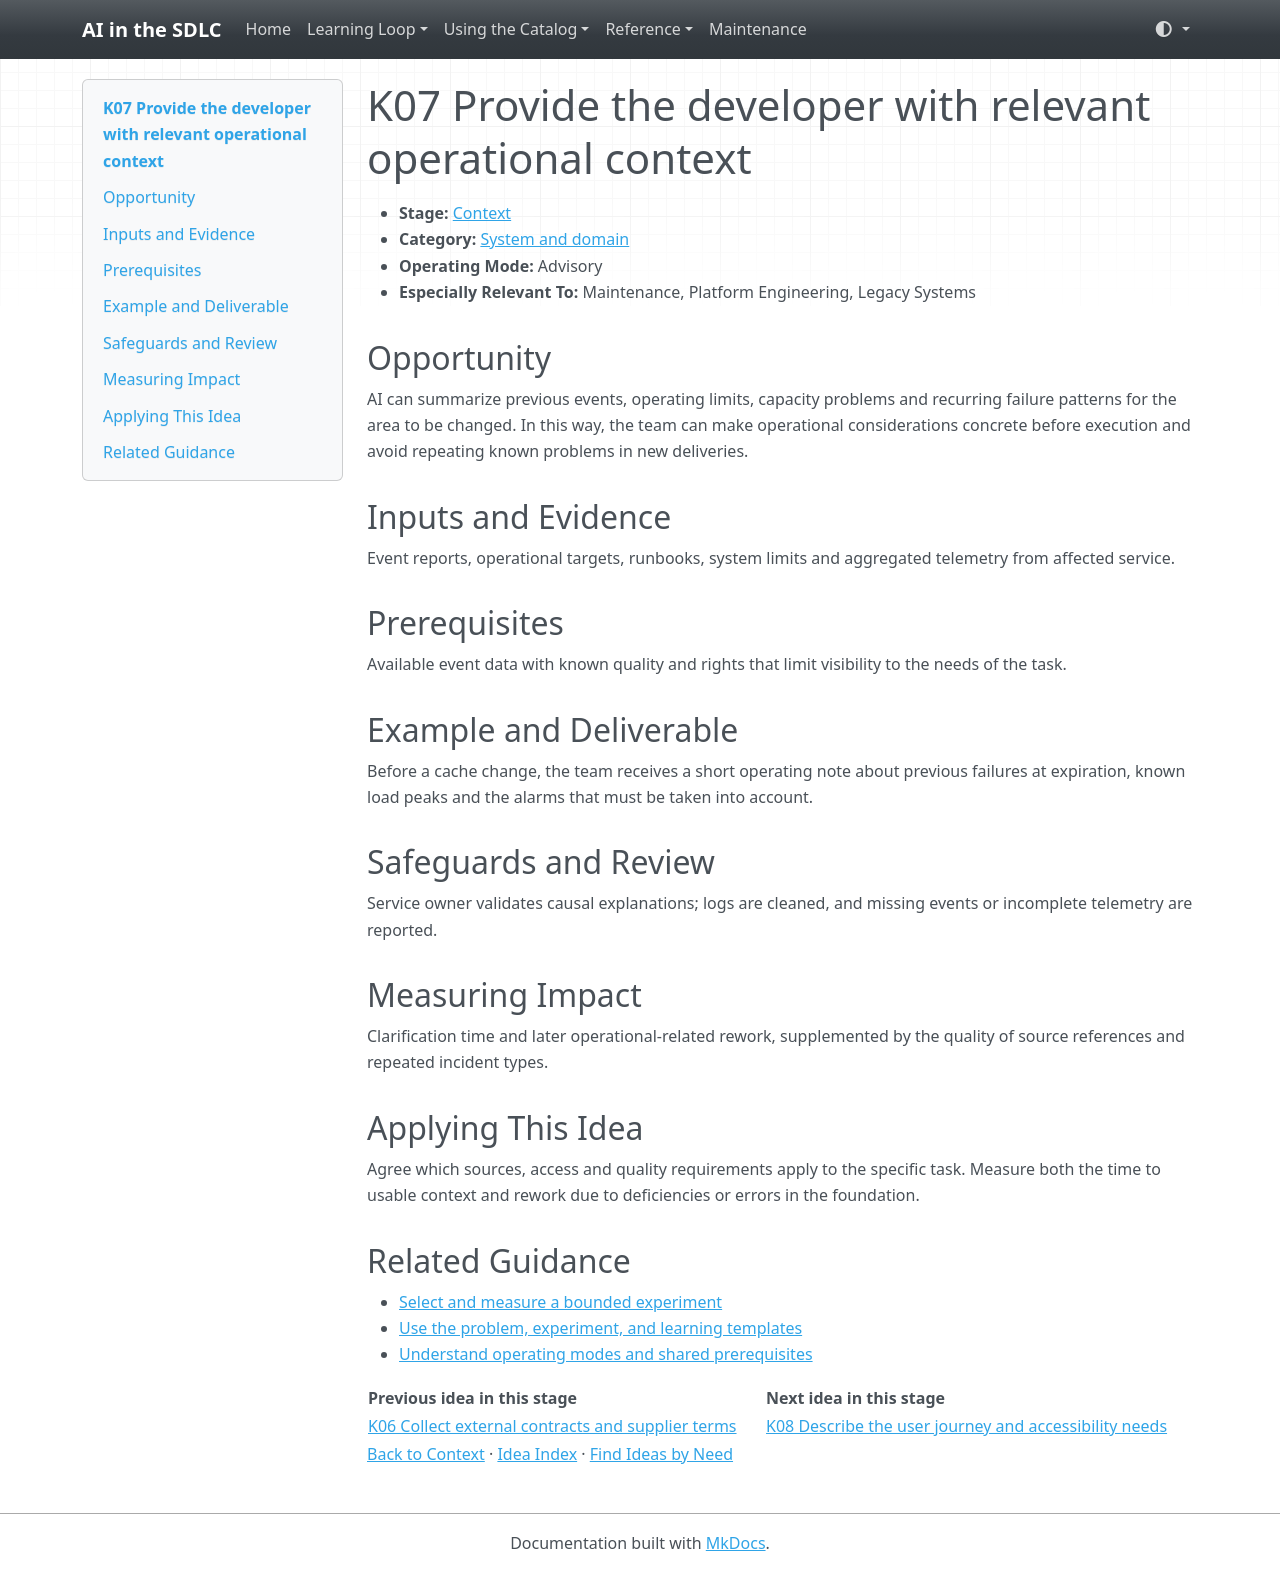

repository: grove/ai-sdlc · page: ideas/K07/index.html · generator: mkdocs

# K07 Provide the developer with relevant operational context

<a id="k07"></a>

- **Stage:** [Context](../stages/context.md)
- **Category:** [System and domain](../stages/context.md#k-category-1)
- **Operating Mode:** Advisory
- **Especially Relevant To:** Maintenance, Platform Engineering, Legacy Systems

## Opportunity

AI can summarize previous events, operating limits, capacity problems and recurring failure patterns for the area to be changed. In this way, the team can make operational considerations concrete before execution and avoid repeating known problems in new deliveries.

## Inputs and Evidence

Event reports, operational targets, runbooks, system limits and aggregated telemetry from affected service.

## Prerequisites

Available event data with known quality and rights that limit visibility to the needs of the task.

## Example and Deliverable

Before a cache change, the team receives a short operating note about previous failures at expiration, known load peaks and the alarms that must be taken into account.

## Safeguards and Review

Service owner validates causal explanations; logs are cleaned, and missing events or incomplete telemetry are reported.

## Measuring Impact

Clarification time and later operational-related rework, supplemented by the quality of source references and repeated incident types.

## Applying This Idea

Agree which sources, access and quality requirements apply to the specific task. Measure both the time to usable context and rework due to deficiencies or errors in the foundation.

## Related Guidance

- [Select and measure a bounded experiment](../guides/impact-measurement.md)
- [Use the problem, experiment, and learning templates](../templates.md)
- [Understand operating modes and shared prerequisites](../guides/how-to-use.md)

| Previous idea in this stage | Next idea in this stage |
| --- | --- |
| [K06 Collect external contracts and supplier terms](K06.md) | [K08 Describe the user journey and accessibility needs](K08.md) |

[Back to Context](../stages/context.md) · [Idea Index](../idea-index.md) · [Find Ideas by Need](../guides/find-by-need.md)
